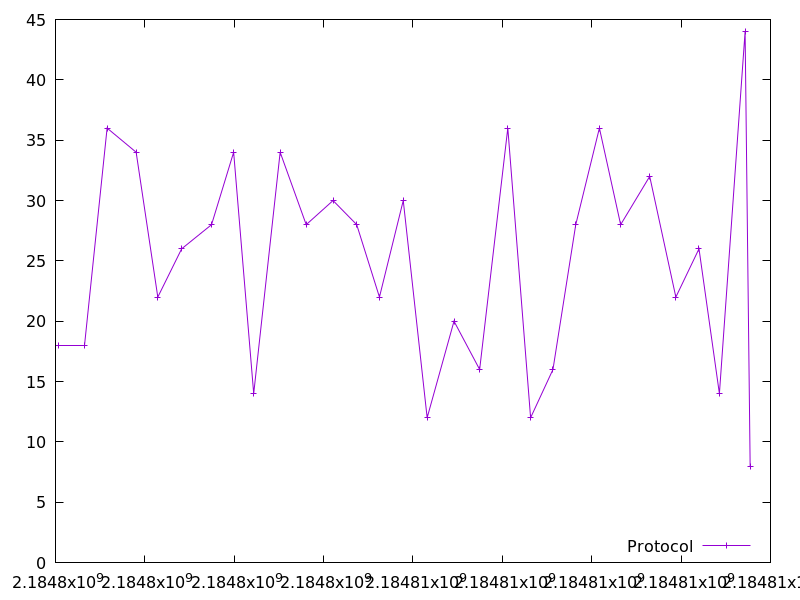

The data file committed next to this chart (first rows):
2184798065.320291, 18.0
2184798661, 18.0
2184799155, 36.0
2184799805, 34.0
2184800289, 22.0
2184800823, 26.0
2184801493, 28.0
2184801986, 34.0
2184802435, 14.0
2184803027, 34.0
2184803610, 28.0
2184804212, 30.0
2184804741, 28.0
2184805250, 22.0
2184805783, 30.0
2184806317, 12.0
2184806918, 20.0
2184807492, 16.0
2184808122, 36.0
2184808632, 12.0
2184809133, 16.0
2184809642, 28.0
2184810172, 36.0
2184810648, 28.0
2184811298, 32.0
2184811883, 22.0
2184812401, 26.0
2184812858, 14.0
2184813432, 44.0
2184813546, 8.0
